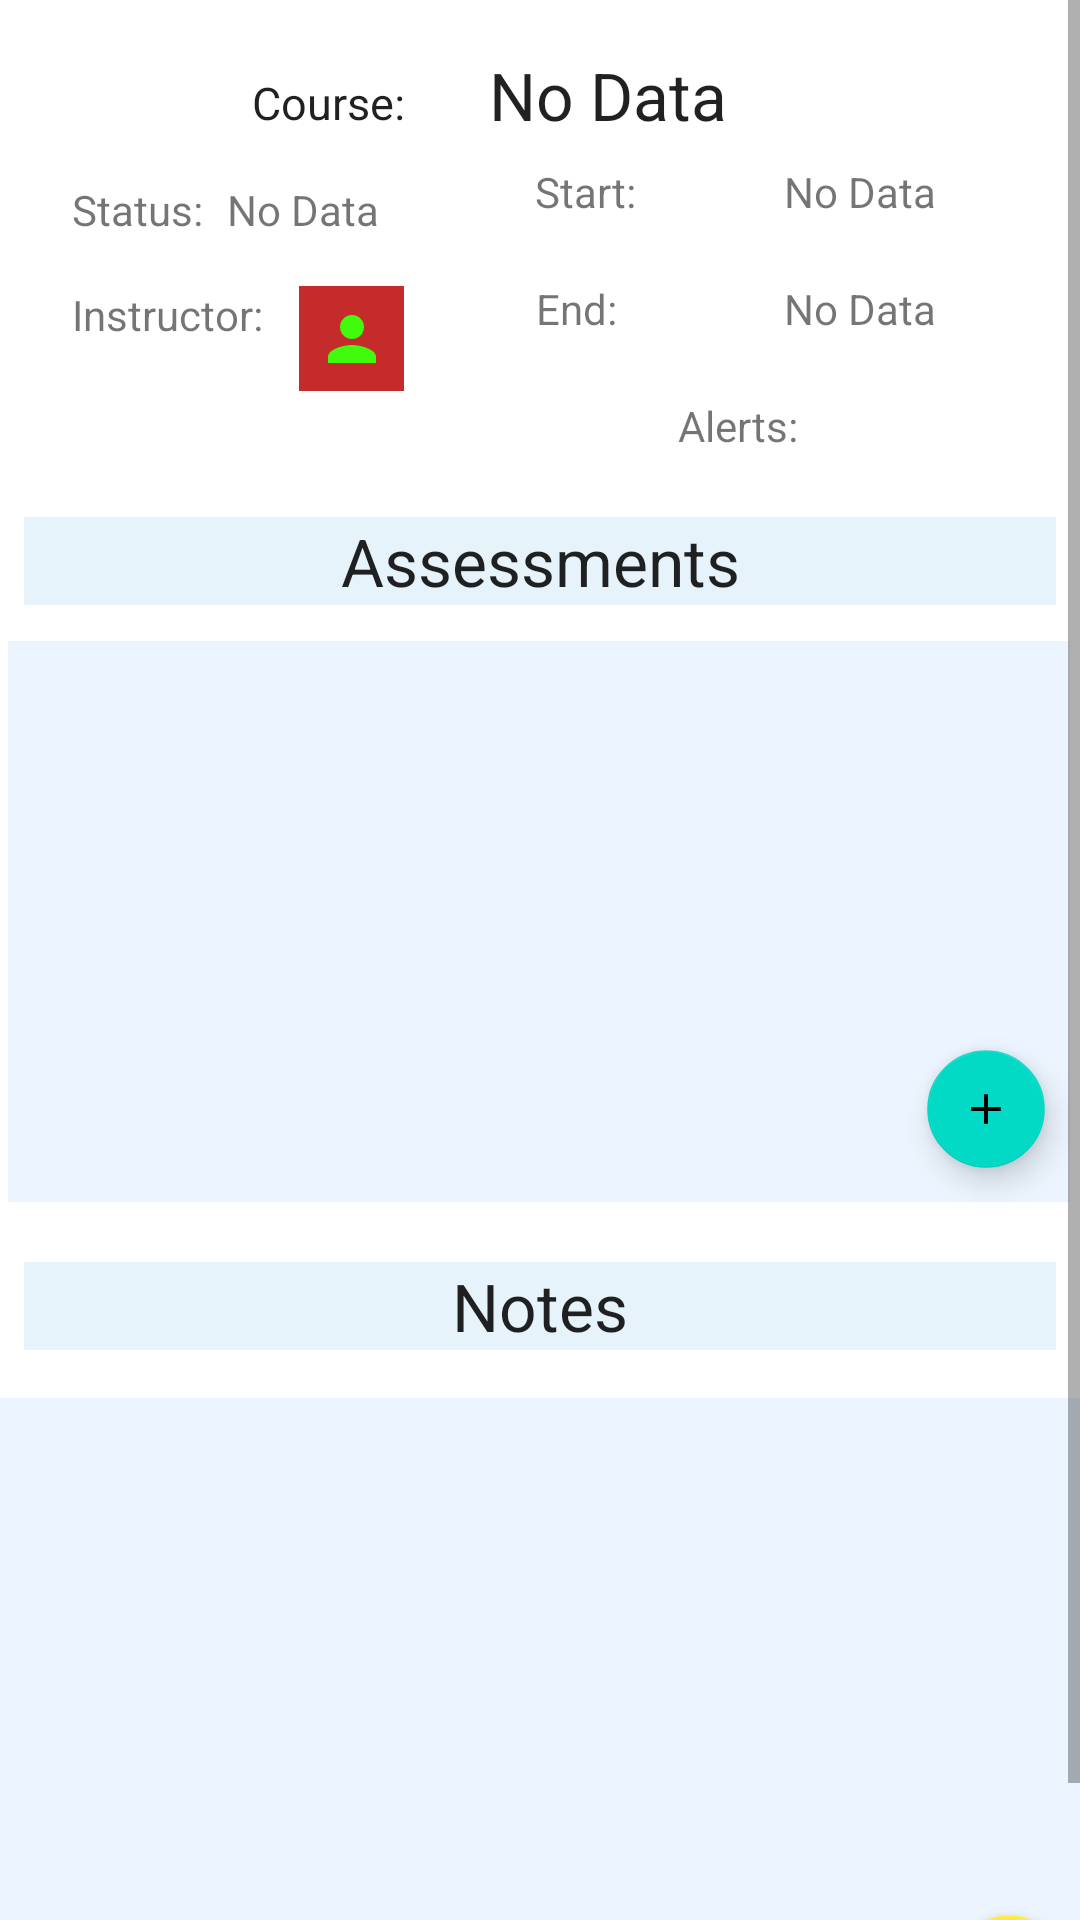

Layout XML and referenced resources for this Android screen:
<!-- AndroidManifest.xml: application theme Theme.WGUPro -->
<!-- res/layout/activity_course_details.xml -->
<?xml version="1.0" encoding="utf-8"?>
<ScrollView xmlns:android="http://schemas.android.com/apk/res/android"
    xmlns:app="http://schemas.android.com/apk/res-auto"
    xmlns:tools="http://schemas.android.com/tools"
    android:layout_width="match_parent"
    android:layout_height="match_parent"
    android:fillViewport="true">

    <androidx.constraintlayout.widget.ConstraintLayout
        android:layout_width="match_parent"
        android:layout_height="wrap_content"
        tools:context=".Activity.TermDetails">

        <TextView
            android:id="@+id/textView10"
            android:layout_width="0dp"
            android:layout_height="wrap_content"
            android:layout_marginStart="8dp"
            android:layout_marginTop="20dp"
            android:layout_marginEnd="8dp"
            android:background="#1A1485D5"
            android:gravity="center"
            android:text="Notes"
            android:textAppearance="@style/TextAppearance.AppCompat.Large"
            app:layout_constraintEnd_toEndOf="parent"
            app:layout_constraintHorizontal_bias="0.0"
            app:layout_constraintStart_toStartOf="parent"
            app:layout_constraintTop_toBottomOf="@+id/rvAssessList" />

        <androidx.recyclerview.widget.RecyclerView
            android:id="@+id/rvNotesList"
            android:layout_width="367dp"
            android:layout_height="223dp"
            android:layout_marginTop="16dp"
            android:background="#ECF5FF"
            app:layout_constraintEnd_toEndOf="parent"
            app:layout_constraintHorizontal_bias="0.401"
            app:layout_constraintStart_toStartOf="parent"
            app:layout_constraintTop_toBottomOf="@+id/textView10" />

        <com.google.android.material.floatingactionbutton.FloatingActionButton
            android:id="@+id/cdAddNoteFab"
            android:layout_width="wrap_content"
            android:layout_height="wrap_content"
            android:layout_marginTop="164dp"
            android:clickable="true"
            android:scaleX=".7"
            android:scaleY=".7"
            app:backgroundTint="#FFEB3B"
            app:layout_constraintEnd_toEndOf="@+id/rvNotesList"
            app:layout_constraintHorizontal_bias="1.0"
            app:layout_constraintStart_toStartOf="@+id/rvNotesList"
            app:layout_constraintTop_toTopOf="@+id/rvNotesList"
            app:srcCompat="@drawable/ic_baseline_note_add_24" />

        <TextView
            android:id="@+id/textView2"
            android:layout_width="wrap_content"
            android:layout_height="wrap_content"
            android:layout_marginStart="84dp"
            android:layout_marginTop="24dp"
            android:text="Course:"
            android:textAppearance="@style/TextAppearance.AppCompat.Large"
            android:textSize="15sp"
            app:layout_constraintStart_toStartOf="parent"
            app:layout_constraintTop_toTopOf="parent" />

        <TextView
            android:id="@+id/textView7"
            android:layout_width="wrap_content"
            android:layout_height="wrap_content"
            android:layout_marginStart="52dp"
            android:layout_marginTop="8dp"
            android:text="Start:"
            app:layout_constraintStart_toEndOf="@+id/cdStatus"
            app:layout_constraintTop_toBottomOf="@+id/cdTitle" />

        <TextView
            android:id="@+id/cdStart"
            android:layout_width="wrap_content"
            android:layout_height="wrap_content"
            android:layout_marginEnd="48dp"
            android:text="No Data"
            app:layout_constraintBottom_toBottomOf="@+id/textView7"
            app:layout_constraintEnd_toEndOf="parent"
            app:layout_constraintTop_toTopOf="@+id/textView7"
            app:layout_constraintVertical_bias="0.0" />

        <TextView
            android:id="@+id/cdEnd"
            android:layout_width="wrap_content"
            android:layout_height="wrap_content"
            android:layout_marginEnd="48dp"
            android:text="No Data"
            app:layout_constraintBottom_toBottomOf="@+id/textView9"
            app:layout_constraintEnd_toEndOf="parent"
            app:layout_constraintTop_toTopOf="@+id/textView9"
            app:layout_constraintVertical_bias="1.0" />


        <TextView
            android:id="@+id/textView9"
            android:layout_width="wrap_content"
            android:layout_height="wrap_content"
            android:layout_marginStart="44dp"
            android:layout_marginTop="20dp"
            android:text="End:"
            app:layout_constraintStart_toEndOf="@+id/cdInstructorBtn"
            app:layout_constraintTop_toBottomOf="@+id/textView7" />

        <TextView
            android:id="@+id/cdStatus"
            android:layout_width="wrap_content"
            android:layout_height="wrap_content"
            android:layout_marginStart="8dp"
            android:text="No Data"
            app:layout_constraintBottom_toBottomOf="@+id/textView8"
            app:layout_constraintStart_toEndOf="@+id/textView8"
            app:layout_constraintTop_toTopOf="@+id/textView8"
            app:layout_constraintVertical_bias="0.0" />

        <TextView
            android:id="@+id/textView8"
            android:layout_width="wrap_content"
            android:layout_height="wrap_content"
            android:layout_marginStart="24dp"
            android:layout_marginTop="16dp"
            android:text="Status:"
            app:layout_constraintStart_toStartOf="parent"
            app:layout_constraintTop_toBottomOf="@+id/textView2" />

        <TextView
            android:id="@+id/textView12"
            android:layout_width="wrap_content"
            android:layout_height="wrap_content"
            android:layout_marginStart="24dp"
            android:layout_marginTop="16dp"
            android:text="Instructor:"
            app:layout_constraintStart_toStartOf="parent"
            app:layout_constraintTop_toBottomOf="@+id/textView8" />

        <ImageButton
            android:id="@+id/cdInstructorBtn"
            android:layout_width="35dp"
            android:layout_height="35dp"
            android:layout_marginStart="12dp"
            android:background="#C52B2B"
            app:layout_constraintBottom_toBottomOf="@+id/textView12"
            app:layout_constraintStart_toEndOf="@+id/textView12"
            app:layout_constraintTop_toTopOf="@+id/textView12"
            app:layout_constraintVertical_bias="0.0"
            app:srcCompat="@drawable/ic_baseline_person_24" />

        <TextView
            android:id="@+id/cdTitle"
            android:layout_width="wrap_content"
            android:layout_height="wrap_content"
            android:layout_marginStart="28dp"
            android:text="No Data"
            android:textAppearance="@style/TextAppearance.AppCompat.Large"
            app:layout_constraintBottom_toBottomOf="@+id/textView2"
            app:layout_constraintStart_toEndOf="@+id/textView2"
            app:layout_constraintTop_toTopOf="@+id/textView2"
            app:layout_constraintVertical_bias="0.8" />

        <TextView
            android:id="@+id/textView3"
            android:layout_width="0dp"
            android:layout_height="wrap_content"
            android:layout_marginStart="8dp"
            android:layout_marginTop="128dp"
            android:layout_marginEnd="8dp"
            android:background="#1A1485D5"
            android:gravity="center"
            android:text="Assessments"
            android:textAppearance="@style/TextAppearance.AppCompat.Large"
            app:layout_constraintEnd_toEndOf="parent"
            app:layout_constraintHorizontal_bias="0.0"
            app:layout_constraintStart_toStartOf="parent"
            app:layout_constraintTop_toBottomOf="@+id/textView2" />

        <androidx.recyclerview.widget.RecyclerView
            android:id="@+id/rvAssessList"
            android:layout_width="354dp"
            android:layout_height="187dp"
            android:layout_marginTop="12dp"
            android:background="#ECF5FF"
            app:layout_constraintEnd_toEndOf="parent"
            app:layout_constraintHorizontal_bias="0.421"
            app:layout_constraintStart_toStartOf="parent"
            app:layout_constraintTop_toBottomOf="@+id/textView3" />

        <com.google.android.material.floatingactionbutton.FloatingActionButton
            android:id="@+id/cdAddAssFab"
            android:layout_width="56dp"
            android:layout_height="74dp"
            android:layout_marginTop="128dp"
            android:clickable="true"
            android:scaleX=".7"
            android:scaleY=".7"
            app:layout_constraintEnd_toEndOf="@+id/rvAssessList"
            app:layout_constraintHorizontal_bias="1.0"
            app:layout_constraintStart_toStartOf="@+id/rvAssessList"
            app:layout_constraintTop_toTopOf="@+id/rvAssessList"
            app:srcCompat="@drawable/ic_baseline_add_24" />

        <TextView
            android:id="@+id/textView16x"
            android:layout_width="wrap_content"
            android:layout_height="wrap_content"
            android:layout_marginStart="226dp"
            android:layout_marginTop="86dp"
            android:text="Alerts:"
            app:layout_constraintStart_toStartOf="parent"
            app:layout_constraintTop_toBottomOf="@+id/cdTitle" />

        <TextView
            android:id="@+id/cdAlerts"
            android:layout_width="wrap_content"
            android:layout_height="wrap_content"
            android:layout_marginStart="4dp"
            android:layout_marginEnd="98dp"
            android:layout_marginBottom="21dp"
            android:text="On/Off"
            app:layout_constraintBottom_toTopOf="@+id/textView3"
            app:layout_constraintEnd_toEndOf="parent"
            app:layout_constraintStart_toEndOf="@+id/textView16x" />

    </androidx.constraintlayout.widget.ConstraintLayout>
</ScrollView>
<!-- resources referenced by this layout -->
<resources>
  <!-- drawable ic_baseline_add_24 (drawable) -->
  <vector android:height="24dp" android:tint="#31C82B"
      android:viewportHeight="24" android:viewportWidth="24"
      android:width="24dp" xmlns:android="http://schemas.android.com/apk/res/android">
      <path android:fillColor="@android:color/white" android:pathData="M19,13h-6v6h-2v-6H5v-2h6V5h2v6h6v2z"/>
  </vector>
  <!-- drawable ic_baseline_note_add_24 (drawable) -->
  <vector android:height="24dp" android:tint="#FBE612"
      android:viewportHeight="24" android:viewportWidth="24"
      android:width="24dp" xmlns:android="http://schemas.android.com/apk/res/android">
      <path android:fillColor="@android:color/white" android:pathData="M14,2L6,2c-1.1,0 -1.99,0.9 -1.99,2L4,20c0,1.1 0.89,2 1.99,2L18,22c1.1,0 2,-0.9 2,-2L20,8l-6,-6zM16,16h-3v3h-2v-3L8,16v-2h3v-3h2v3h3v2zM13,9L13,3.5L18.5,9L13,9z"/>
  </vector>
  <!-- drawable ic_baseline_person_24 (drawable) -->
  <vector android:height="24dp" android:tint="#41FB0C"
      android:viewportHeight="24" android:viewportWidth="24"
      android:width="24dp" xmlns:android="http://schemas.android.com/apk/res/android">
      <path android:fillColor="@android:color/white" android:pathData="M12,12c2.21,0 4,-1.79 4,-4s-1.79,-4 -4,-4 -4,1.79 -4,4 1.79,4 4,4zM12,14c-2.67,0 -8,1.34 -8,4v2h16v-2c0,-2.66 -5.33,-4 -8,-4z"/>
  </vector>
  <style name="Theme.WGUPro" parent="Theme.MaterialComponents.DayNight.DarkActionBar">
          
          <item name="colorPrimary">@color/purple_500</item>
          <item name="colorPrimaryVariant">@color/purple_700</item>
          <item name="colorOnPrimary">@color/white</item>
          
          <item name="colorSecondary">@color/teal_200</item>
          <item name="colorSecondaryVariant">@color/teal_700</item>
          <item name="colorOnSecondary">@color/black</item>
          
          <item name="android:statusBarColor" tools:targetApi="l">?attr/colorPrimaryVariant</item>
          
      </style>
  <!-- not gathered from this repository: default colours our renderer supplied (Android Studio template values) -->
  <color name="purple_500">#FF6200EE</color>
  <color name="purple_700">#FF3700B3</color>
  <color name="teal_200">#FF03DAC5</color>
  <color name="teal_700">#FF018786</color>
  <color name="black">#FF000000</color>
  <color name="white">#FFFFFFFF</color>
</resources>
